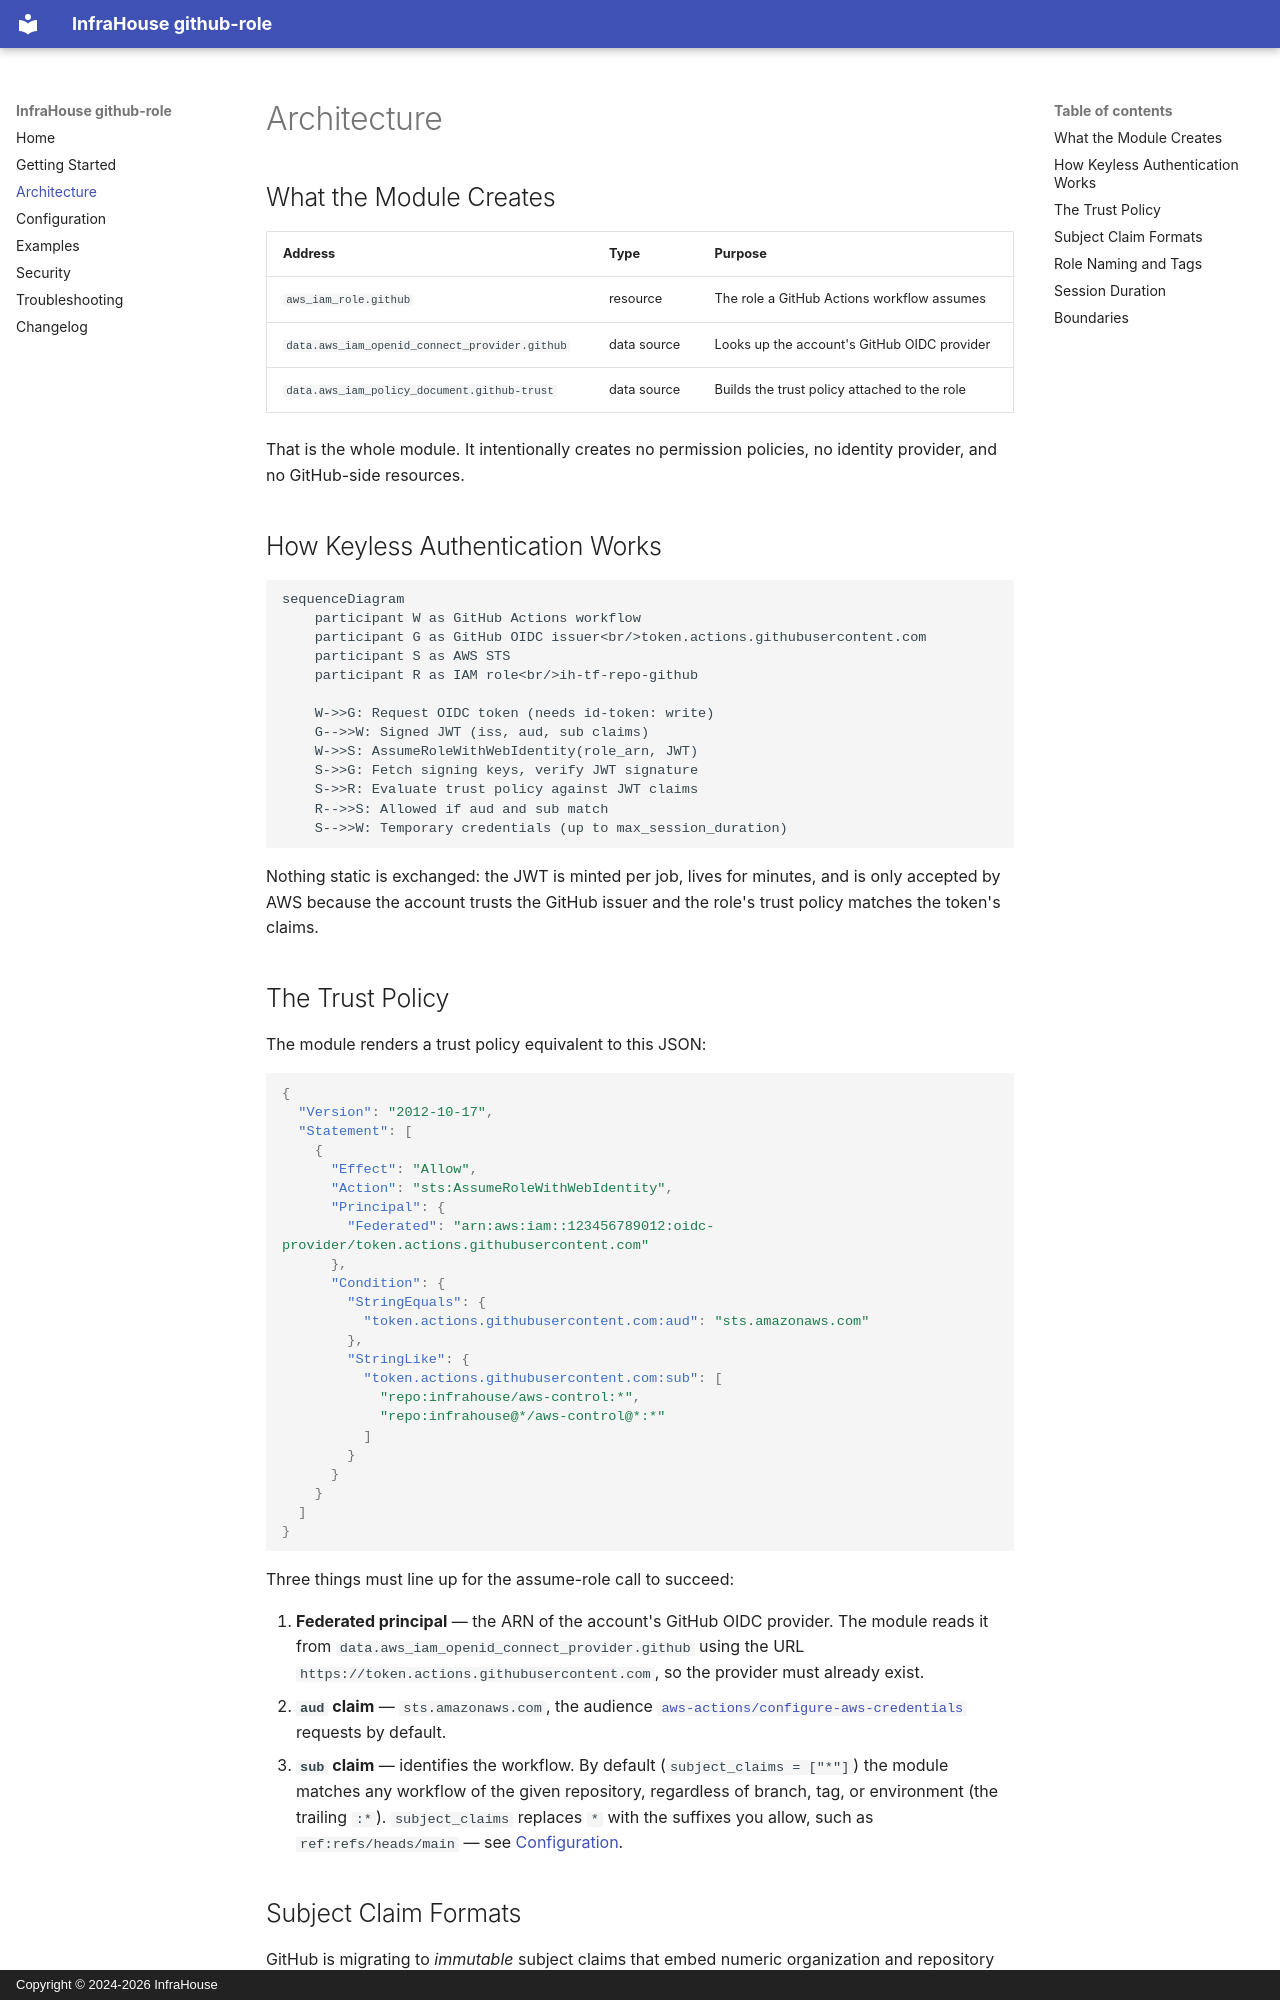

repository: infrahouse/terraform-aws-github-role · page: architecture/index.html · generator: mkdocs · copyright: Copyright © 2024-2026 InfraHouse

# Architecture

## What the Module Creates

| Address | Type | Purpose |
|---------|------|---------|
| `aws_iam_role.github` | resource | The role a GitHub Actions workflow assumes |
| `data.aws_iam_openid_connect_provider.github` | data source | Looks up the account's GitHub OIDC provider |
| `data.aws_iam_policy_document.github-trust` | data source | Builds the trust policy attached to the role |

That is the whole module. It intentionally creates no permission policies, no identity provider, and no
GitHub-side resources.

## How Keyless Authentication Works

```mermaid
sequenceDiagram
    participant W as GitHub Actions workflow
    participant G as GitHub OIDC issuer<br/>token.actions.githubusercontent.com
    participant S as AWS STS
    participant R as IAM role<br/>ih-tf-repo-github

    W->>G: Request OIDC token (needs id-token: write)
    G-->>W: Signed JWT (iss, aud, sub claims)
    W->>S: AssumeRoleWithWebIdentity(role_arn, JWT)
    S->>G: Fetch signing keys, verify JWT signature
    S->>R: Evaluate trust policy against JWT claims
    R-->>S: Allowed if aud and sub match
    S-->>W: Temporary credentials (up to max_session_duration)
```

Nothing static is exchanged: the JWT is minted per job, lives for minutes, and is only accepted by AWS
because the account trusts the GitHub issuer and the role's trust policy matches the token's claims.

## The Trust Policy

The module renders a trust policy equivalent to this JSON:

```json
{
  "Version": "2012-10-17",
  "Statement": [
    {
      "Effect": "Allow",
      "Action": "sts:AssumeRoleWithWebIdentity",
      "Principal": {
        "Federated": "arn:aws:iam::123456789012:oidc-provider/token.actions.githubusercontent.com"
      },
      "Condition": {
        "StringEquals": {
          "token.actions.githubusercontent.com:aud": "sts.amazonaws.com"
        },
        "StringLike": {
          "token.actions.githubusercontent.com:sub": [
            "repo:infrahouse/aws-control:*",
            "repo:infrahouse@*/aws-control@*:*"
          ]
        }
      }
    }
  ]
}
```

Three things must line up for the assume-role call to succeed:

1. **Federated principal** — the ARN of the account's GitHub OIDC provider. The module reads it from
   `data.aws_iam_openid_connect_provider.github` using the URL
   `https://token.actions.githubusercontent.com`, so the provider must already exist.
2. **`aud` claim** — `sts.amazonaws.com`, the audience
   [`aws-actions/configure-aws-credentials`](https://github.com/aws-actions/configure-aws-credentials)
   requests by default.
3. **`sub` claim** — identifies the workflow. By default (`subject_claims = ["*"]`) the module matches any
   workflow of the given repository, regardless of branch, tag, or environment (the trailing `:*`).
   `subject_claims` replaces `*` with the suffixes you allow, such as `ref:refs/heads/main` — see
   [Configuration](configuration.md#subject_claims).
